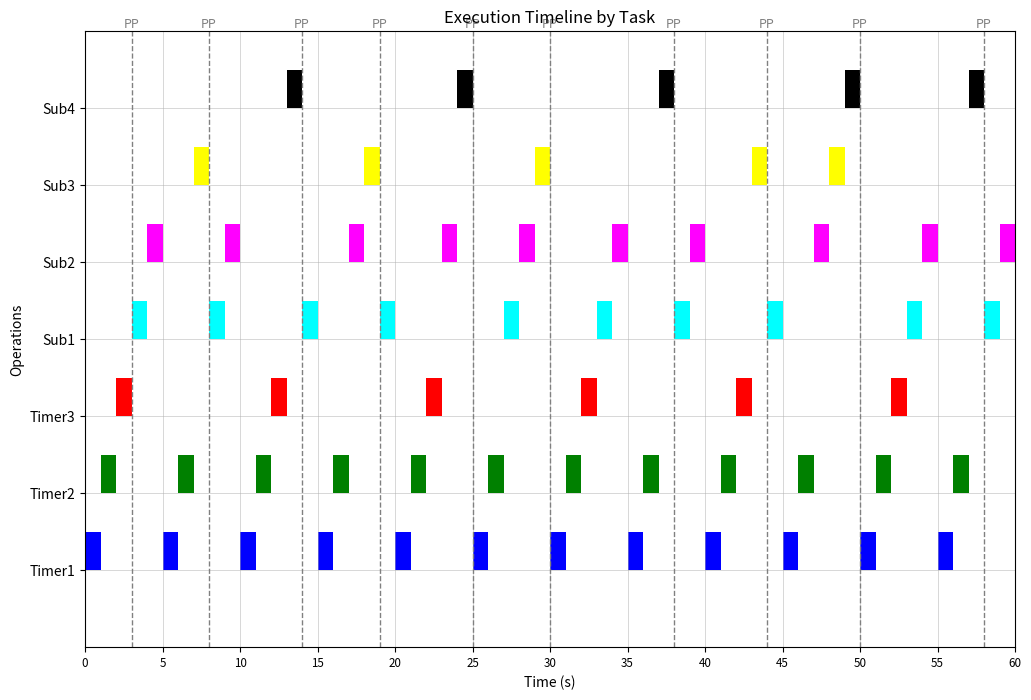

Source code (Python):
import matplotlib.pyplot as plt

class OutputManager:
    def __init__(self, filename):
        self.filename = filename
        self.events = []  # 用于存储输出事件

    def write(self, message):
        with open(self.filename, 'a') as file:
            file.write(message + '\n')
        print(message)  # 同时打印到屏幕
        self.events.append(message)  # 将事件添加到列表中

class Timer:
    def __init__(self, name, period, execution_time, priority, output_manager):
        self.name = name
        self.period = period
        self.execution_time = execution_time
        self.priority = priority
        self.next_execution_time = 0  # 初始时间为周期后
        self.subcallback = None
        self.buffer = None  # 为定时器创建一个buffer，大小为1
        self.output_manager = output_manager

    def execute(self):
        global current_time
        self.output_manager.write(f"{self.name} at {current_time}s")
        # print(f"Timer {self.name} executed at {current_time}s")
        current_time += self.execution_time
        self.next_execution_time += self.period  # 更新下一个执行时间
        self.buffer = self.subcallback  # 更新buffer为最新的回调

    def is_ready(self, current_time):
        return current_time >= self.next_execution_time

    def __lt__(self, other):
        return self.priority < other.priority

class Callback:
    def __init__(self, name, execution_time, priority, output_manager, triggers_new):
        self.name = name
        self.execution_time = execution_time
        self.priority = priority
        self.subcallback = None
        self.buffer = None  # 为定时器创建一个buffer，大小为1
        self.triggers_new = triggers_new
        self.output_manager = output_manager

    def execute(self):
        global current_time
        self.output_manager.write(f"{self.name} at {current_time}s")
        # print(f"Callback {self.name} executed at {current_time}s")
        current_time += self.execution_time
        if self.triggers_new is True:
            self.buffer = self.subcallback

    def __lt__(self, other):
        return self.priority < other.priority

class Executor:
    def __init__(self, output_manager):
        self.timers = []
        self.readyset = []
        self.callbacks = []
        self.output_manager = output_manager

    def add_timer(self, timer):
        self.timers.append(timer)
    
    def add_callback(self, callback):
        self.callbacks.append(callback)

    def run(self, runtime):
        global current_time
        # current_time = 0
        pp = 0
        while current_time < runtime:  # 模拟运行30秒
            # 收集所有已就绪的定时器
            ready_timers = [t for t in self.timers if t.is_ready(current_time)]
            ready_timers.sort()  # 按优先级排序

            while ready_timers:
                timer = ready_timers.pop(0)  # 执行优先级最高的定时器
                timer.execute()
                # 再次检查是否有新的定时器就绪
                ready_timers = [t for t in self.timers if t.is_ready(current_time)]
                ready_timers.sort()  # 重新排序

            # 检查readyset是否为空
            if not ready_timers and self.readyset:
                # 如果没有就绪的定时器并且readyset不空，执行callback
                ready_callbacks = sorted(self.readyset, key=lambda x: x.priority)
                # for callback in ready_callbacks:
                callback = ready_callbacks[0]
                self.readyset.remove(callback)
                callback.execute()

            # 如果没有就绪的定时器和readyset为空，更新轮询点
            if not ready_timers and not self.readyset:
                # 更新轮询点时间
                pp += 1
                self.output_manager.write(f"Polling point {pp} at {current_time}s")
                # print(f"Polling point {pp} at {current_time}s")
                # 将所有定时器的buffer中的回调放入readyset，并清空buffer
                for timer in self.timers:
                    if timer.buffer:
                        self.readyset.append(timer.buffer)
                        timer.buffer = None  # 清空buffer
                for callback in self.callbacks:
                    if callback.buffer:
                        self.readyset.append(callback.buffer)
                        callback.buffer = None


# 全局变量，用于跟踪当前时间
global current_time
current_time = 0

runtime = 60

output_manager = OutputManager('output.txt')

# 创建执行器实例
executor = Executor(output_manager)

timer1 = Timer("Timer1", 5, 1, 1, output_manager)
timer2 = Timer("Timer2", 5, 1, 2, output_manager)
timer3 = Timer("Timer3", 10, 1, 3, output_manager)

callback1 = Callback("Sub1", 1, 4, output_manager, triggers_new=False)
callback2 = Callback("Sub2", 1, 5, output_manager, triggers_new=False)
callback3 = Callback("Sub3", 1, 6, output_manager, triggers_new=True)
callback4 = Callback("Sub4", 1, 7, output_manager, triggers_new=False)

timer1.subcallback = callback1
timer2.subcallback = callback2
timer3.subcallback = callback3

callback3.subcallback = callback4

# 创建并添加定时器
executor.add_timer(timer1)
executor.add_timer(timer2)
executor.add_timer(timer3)


executor.add_callback(callback1)
executor.add_callback(callback2)
executor.add_callback(callback3)
executor.add_callback(callback4)

# 运行执行器
executor.run(runtime)

# 从 Executor 实例中获取 Timer 和 Callback 列表
all_objects = executor.timers + executor.callbacks

# 创建一个映射，将 Timer 和 Callback 的名称映射到它们的对象实例
name_to_object = {obj.name: obj for obj in all_objects}

# 为每个对象分配颜色
colors = ['blue', 'green', 'red', 'cyan', 'magenta', 'yellow', 'black']
color_map = {obj.name: colors[i % len(colors)] for i, obj in enumerate(all_objects)}

# 解析事件并记录每个 Timer 和 Callback 的执行时间点
timestamps = {obj.name: [] for obj in all_objects}
pp_timestamps = []  # 提取 Polling Points 的时间

with open('output.txt', 'r') as file:
    for line in file:
        parts = line.split(" at ")
        if len(parts) > 1:
            label = parts[0].strip()
            timestamp = float(parts[1].split("s")[0])
            if label in name_to_object:
                timestamps[label].append(timestamp)
            elif "Polling point" in line:
                pp_timestamps.append(timestamp)

# 绘制图表
fig, ax = plt.subplots(figsize=(12, 8))

# 绘制每个 Timer 和 Callback 的执行时间
y_positions = {obj.name: i for i, obj in enumerate(all_objects)}
for label, times in timestamps.items():
    if times:
        execution_time = name_to_object[label].execution_time
        for timestamp in times:
            ax.broken_barh([(timestamp, execution_time)], (y_positions[label], 0.5), facecolors=color_map[label])

# 在每个 Polling Point 画一条竖线，并标注
for pp_time in pp_timestamps:
    ax.axvline(x=pp_time, color='grey', linestyle='--', linewidth=1)  # 画竖线
    ax.text(pp_time, max(y_positions.values()) + 1, 'PP', va='bottom', ha='center', color='grey', fontsize=9)  # 标注PP

# 设置图表的标题和标签
ax.set_xlabel('Time (s)')
ax.set_ylabel('Operations')
ax.set_title('Execution Timeline by Task')

# 自定义纵轴刻度标签
ax.set_yticks(range(len(all_objects)))
ax.set_yticklabels(list(y_positions.keys()))

# 显示背景的格线，增加网格线的密集度
ax.grid(True, which='both', linestyle='-', linewidth='0.5', alpha=0.7)
ax.xaxis.set_major_locator(plt.MultipleLocator(5))  # 设置x轴主刻度间隔为5秒

# 设置横纵轴的范围
runtime = 60  # 假设 runtime 是 60 秒
ax.set_xlim(0, runtime)
ax.set_ylim(-1, len(all_objects))

# 设置横轴刻度标签的显示格式和字体大小
ax.tick_params(axis='x', labelsize='small')  # 设置横轴刻度标签的字体大小

# 保存图片
plt.savefig('output.png')

# 显示图表
plt.show()
